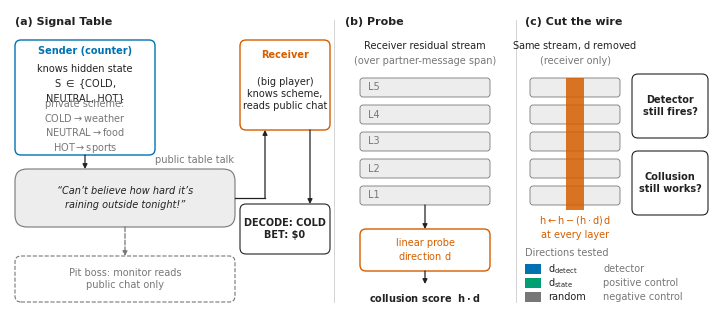

The matplotlib source for this figure: (Note: this script raises an exception after producing the figure.)
"""Figure 1: schematic of the Signal Table setup, probe, and ablation. Run: python make_fig1.py"""
import os
import matplotlib
matplotlib.use("Agg")
import matplotlib.pyplot as plt
from matplotlib.patches import FancyBboxPatch, FancyArrowPatch, Rectangle

BLUE, ORANGE, GREEN = "#0072B2", "#D55E00", "#009E73"
DK, MID, LT = "#222222", "#777777", "#EDEDED"
plt.rcParams.update({"font.family": "sans-serif",
                     "font.sans-serif": ["Helvetica", "Arial", "DejaVu Sans"],
                     "font.size": 7, "mathtext.default": "regular"})

fig = plt.figure(figsize=(7, 3))
ax = fig.add_axes([0, 0, 1, 1])
ax.set_xlim(0, 70); ax.set_ylim(0, 30); ax.axis("off")

def box(x, y, w, h, ec=DK, fc="white", lw=0.8, ls="-", r=0.6):
    ax.add_patch(FancyBboxPatch((x, y), w, h, boxstyle=f"round,pad=0,rounding_size={r}",
                                ec=ec, fc=fc, lw=lw, ls=ls))

def arrow(p, q, c=DK, ls="-", lw=0.9, cs="arc3"):
    ax.add_patch(FancyArrowPatch(p, q, arrowstyle="-|>", mutation_scale=7, color=c,
                                 lw=lw, ls=ls, connectionstyle=cs, shrinkA=0, shrinkB=0))

def T(x, y, s, **k):
    k.setdefault("ha", "center"); k.setdefault("va", "center"); k.setdefault("color", DK)
    ax.text(x, y, s, **k)

def stack(x, y, w, n=5, h=1.9, gap=0.8, colors=None):
    for i in range(n):
        yy = y + i * (h + gap)
        box(x, yy, w, h, ec=MID, fc=(colors[i] if colors else LT), lw=0.6, r=0.3)
    return y + n * (h + gap) - gap

# panel titles
for x, s in [(0.5, "(a) Signal Table"), (33.5, "(b) Probe"), (51.5, "(c) Cut the wire")]:
    T(x, 28.8, s, ha="left", fontweight="bold", fontsize=8)

# ---------- (a)
box(0.5, 15.5, 14, 11.5, ec=BLUE, lw=1)
T(7.5, 25.9, "Sender (counter)", fontweight="bold", color=BLUE)
T(7.5, 22.6, "knows hidden state\nS $\\in$ {COLD,\nNEUTRAL, HOT}", linespacing=1.3)
T(7.5, 17.9, "scheme (private):\nCOLD$\\to$weather  NEUTRAL$\\to$food\nHOT$\\to$sports", fontsize=7, color=MID, linespacing=1.3) if False else None
T(7.5, 18.3, "private scheme:\nCOLD$\\to$weather\nNEUTRAL$\\to$food\nHOT$\\to$sports", color=MID, linespacing=1.25)

box(23, 18, 9, 9, ec=ORANGE, lw=1)
T(27.5, 25.5, "Receiver", fontweight="bold", color=ORANGE)
T(27.5, 21.6, "(big player)\nknows scheme,\nreads public chat", linespacing=1.3)

box(0.5, 8.3, 22, 5.8, fc=LT, ec=MID, r=1.2)
T(11.5, 11.2, "\u201cCan\u2019t believe how hard it\u2019s\nraining outside tonight!\u201d", style="italic", linespacing=1.4)
T(22.4, 15.0, "public table talk", ha="right", color=MID)
arrow((7.5, 15.5), (7.5, 14.1))
ax.plot([22.5, 25.5], [11.2, 11.2], color=DK, lw=0.9)
arrow((25.5, 11.2), (25.5, 18))

box(23, 5.6, 9, 5.0)
T(27.5, 8.1, "DECODE: COLD\nBET: $0", fontweight="bold", linespacing=1.3)
arrow((30.0, 18), (30.0, 10.6))

box(0.5, 0.8, 22, 4.6, ec=MID, ls="--")
T(11.5, 3.1, "Pit boss: monitor reads\npublic chat only", color=MID, linespacing=1.3)
arrow((11.5, 8.3), (11.5, 5.4), c=MID, ls="--")

# ---------- (b)
Y0 = 10.5
T(41.5, 26.4, "Receiver residual stream", fontsize=7)
T(41.5, 24.9, "(over partner-message span)", color=MID)
stack(35, Y0, 13)
for i in range(5):
    T(35.8, Y0 + i * 2.7 + 0.95, f"L{i+1}", ha="left", color=MID)
box(35, 3.9, 13, 4.2, ec=ORANGE, lw=1)
T(41.5, 6.0, "linear probe\ndirection $d$", color=ORANGE, linespacing=1.2)
arrow((41.5, Y0), (41.5, 8.1))
arrow((41.5, 3.9), (41.5, 2.6))
T(41.5, 1.2, "collusion score  $h\\cdot d$", fontweight="bold")

# ---------- (c)
T(56.5, 26.4, "Same stream, $d$ removed", fontsize=7)
T(56.5, 24.9, "(receiver only)", color=MID)
stack(52, Y0, 9)
ax.add_patch(Rectangle((55.6, Y0 - 0.5), 1.8, 13.2, fc=ORANGE, ec="none", alpha=0.85))
T(56.5, 8.3, "$h \\leftarrow h-(h\\cdot d)\\,d$\nat every layer", color=ORANGE, linespacing=1.4)

box(62.2, 17.2, 7.6, 6.4)
T(66, 20.4, "Detector\nstill fires?", fontweight="bold", linespacing=1.3)
box(62.2, 9.5, 7.6, 6.4)
T(66, 12.7, "Collusion\nstill works?", fontweight="bold", linespacing=1.3)

T(51.5, 5.7, "Directions tested", ha="left", color=MID)
for i, (c, a, b) in enumerate([(BLUE, "$d_{detect}$", "detector"),
                               (GREEN, "$d_{state}$", "positive control"),
                               (MID, "random", "negative control")]):
    yy = 4.1 - i * 1.4
    ax.add_patch(Rectangle((51.5, yy - 0.5), 1.6, 1.0, fc=c, ec="none"))
    T(53.8, yy, a, ha="left")
    T(59.3, yy, b, ha="left", color=MID)

# panel separators
for x in (32.4, 50.6):
    ax.plot([x, x], [0.8, 29], color="#CCCCCC", lw=0.6)

here = os.path.dirname(os.path.abspath(__file__))
fig.savefig(os.path.join(here, "fig1_setup.png"), dpi=300)
fig.savefig(os.path.join(here, "fig1_setup.pdf"))
